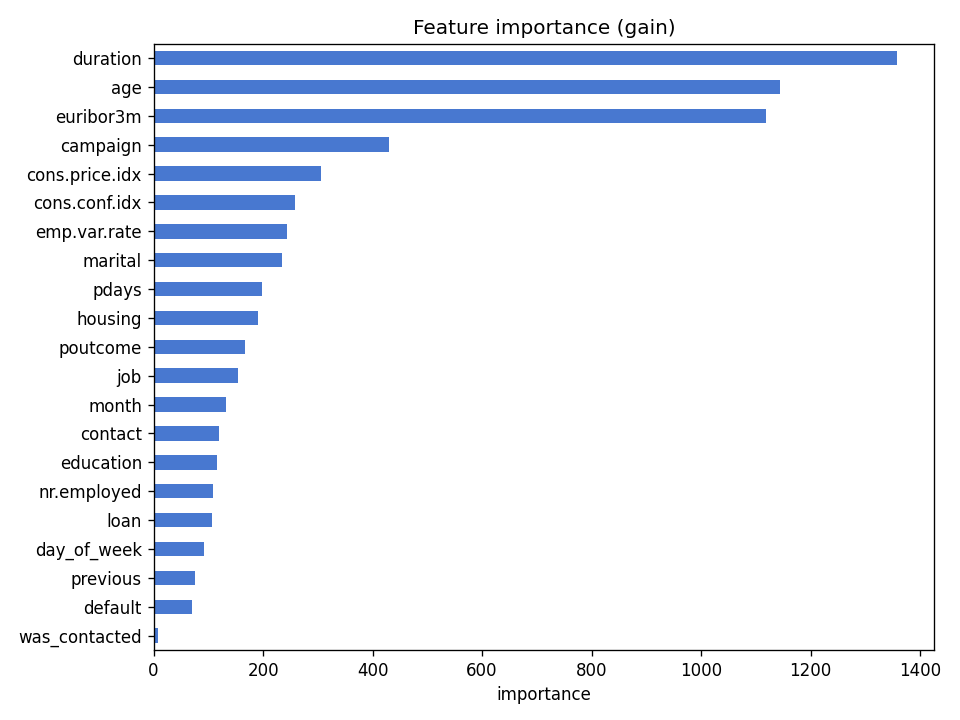

Values plotted in this chart, from the file beside it:
feature, importance
duration, 1358
age, 1145
euribor3m, 1118
campaign, 430
cons.price.idx, 306
cons.conf.idx, 259
emp.var.rate, 243
marital, 235
pdays, 198
housing, 190
poutcome, 167
job, 154
month, 133
contact, 120
education, 116
nr.employed, 109
loan, 107
day_of_week, 92
previous, 75
default, 71
was_contacted, 8
